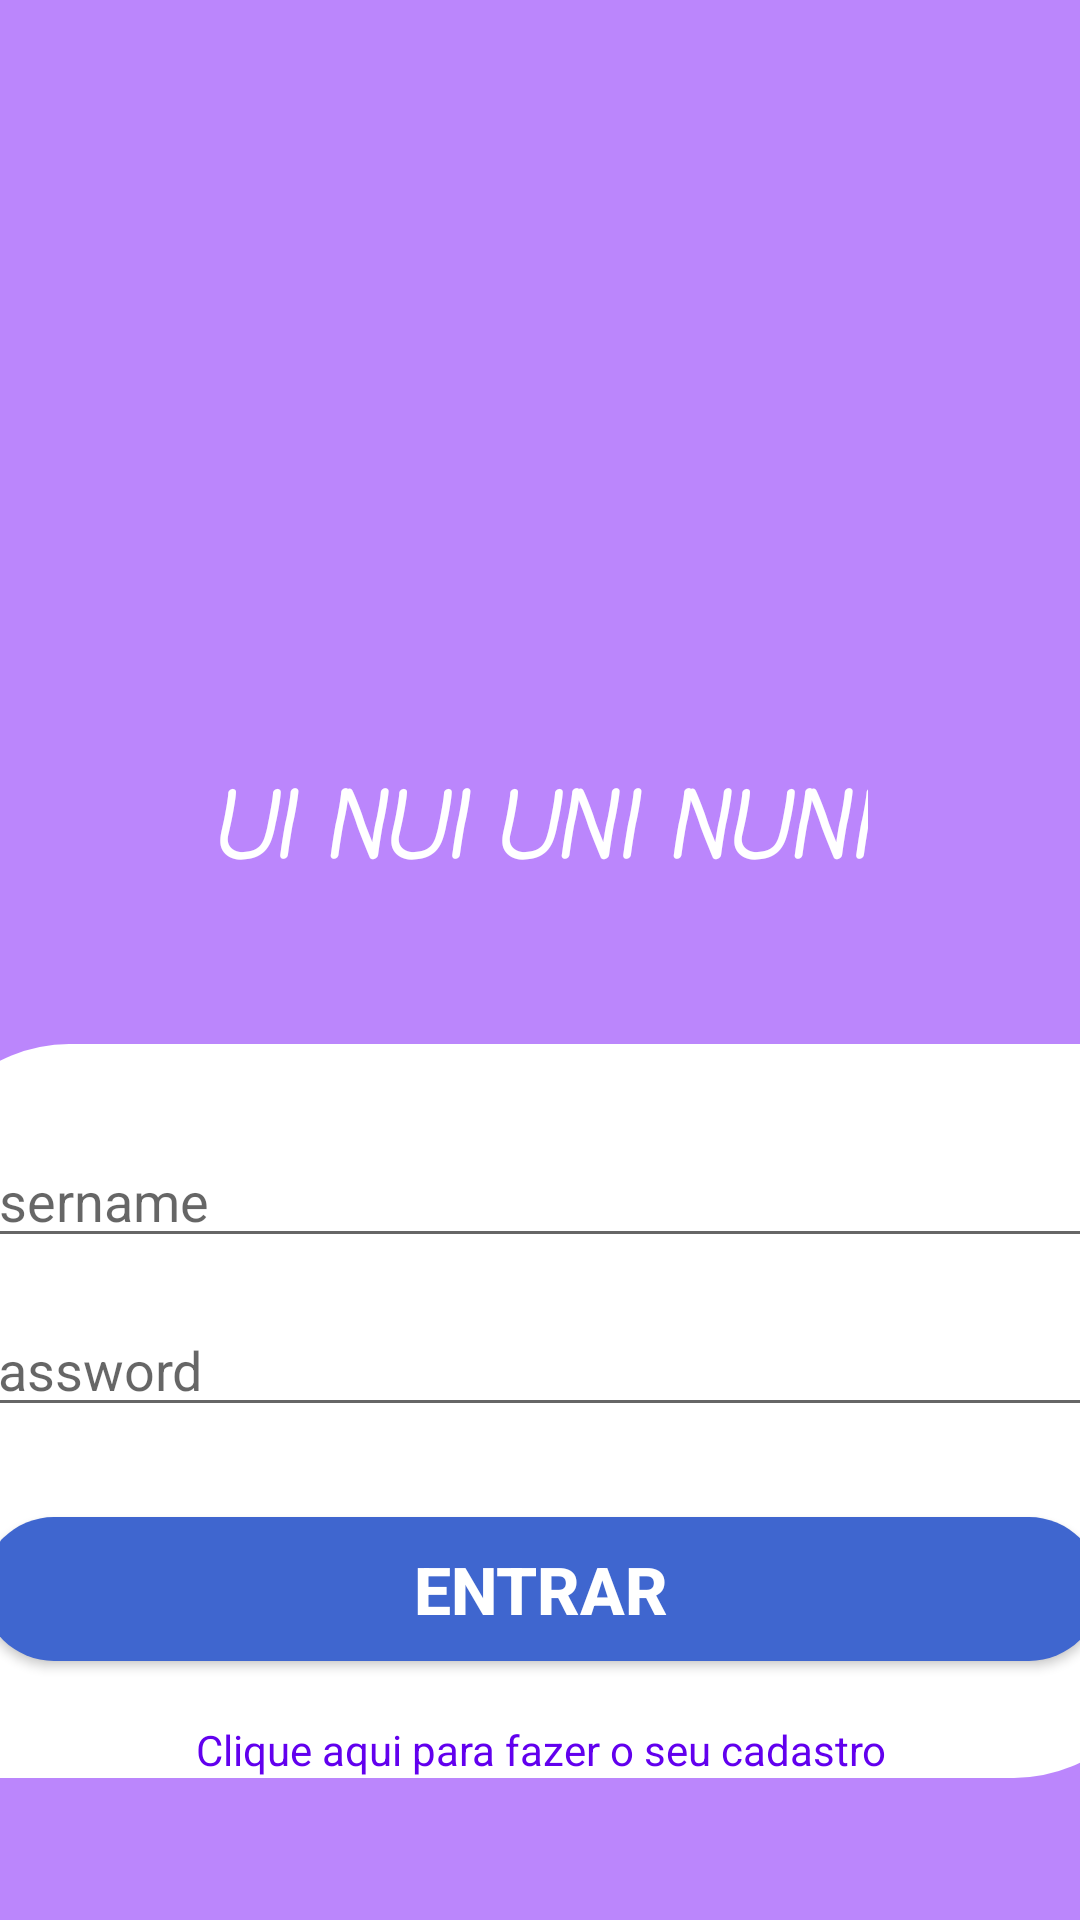

Reconstruct the res/layout file that produces this screen, plus the resources it refers to.
<!-- AndroidManifest.xml: application theme Theme.UiUni -->
<!-- res/layout/activity_login.xml -->
<?xml version="1.0" encoding="utf-8"?>
<androidx.constraintlayout.widget.ConstraintLayout xmlns:android="http://schemas.android.com/apk/res/android"
    xmlns:app="http://schemas.android.com/apk/res-auto"
    xmlns:tools="http://schemas.android.com/tools"
    android:layout_width="match_parent"
    android:layout_height="match_parent"
    android:background="@color/purple_200"
    tools:context=".activity.loginActivity">

    <ImageView
        android:id="@+id/imageView2"
        android:layout_width="600px"
        android:layout_height="600px"
        android:layout_marginTop="40dp"
        app:layout_constraintEnd_toEndOf="parent"
        app:layout_constraintHorizontal_bias="0.5"
        app:layout_constraintStart_toStartOf="parent"
        app:layout_constraintTop_toTopOf="parent"
        app:srcCompat="@drawable/logo_app" />

    <TextView
        android:id="@+id/textView"
        android:layout_width="wrap_content"
        android:layout_height="wrap_content"
        android:layout_marginTop="15dp"
        android:fontFamily="casual"
        android:lineSpacingExtra="10sp"
        android:text="Ui Nui Uni Nuni"
        android:textAllCaps="true"
        android:textColor="@color/white"
        android:textSize="30sp"
        android:textStyle="bold|italic"
        app:layout_constraintEnd_toEndOf="parent"
        app:layout_constraintHorizontal_bias="0.498"
        app:layout_constraintStart_toStartOf="parent"
        app:layout_constraintTop_toBottomOf="@+id/imageView2" />

    <androidx.constraintlayout.widget.ConstraintLayout
        android:layout_width="415dp"
        android:layout_height="wrap_content"
        android:background="@drawable/background_first_activity"
        app:layout_constraintBottom_toBottomOf="parent"
        app:layout_constraintEnd_toEndOf="parent"
        app:layout_constraintStart_toStartOf="parent"
        app:layout_constraintTop_toBottomOf="@+id/textView">

        <LinearLayout
            android:id="@+id/ll"
            android:layout_width="413dp"
            android:layout_height="match_parent"
            android:layout_marginStart="1dp"
            android:layout_marginEnd="1dp"
            android:orientation="vertical"
            app:layout_constraintEnd_toEndOf="parent"
            app:layout_constraintStart_toStartOf="parent"
            app:layout_constraintTop_toTopOf="parent">

            <EditText
                android:id="@+id/edt_descricao"
                android:layout_width="match_parent"
                android:layout_height="wrap_content"
                android:layout_marginLeft="10dp"
                android:layout_marginTop="30dp"
                android:layout_marginRight="10dp"
                android:layout_marginBottom="15dp"
                android:ems="10"
                android:hint="Username"
                android:inputType="textPersonName" />

            <EditText
                android:id="@+id/edt_senha"
                android:layout_width="match_parent"
                android:layout_height="wrap_content"
                android:layout_marginLeft="10dp"
                android:layout_marginRight="10dp"
                android:ems="10"
                android:hint="Password"
                android:inputType="textPassword" />

            <androidx.appcompat.widget.AppCompatButton
                android:id="@+id/btn_cadastrar"
                android:layout_width="match_parent"
                android:layout_height="wrap_content"
                android:layout_marginStart="20dp"
                android:layout_marginTop="30dp"
                android:layout_marginEnd="20dp"
                android:layout_marginBottom="20dp"
                android:background="@drawable/background_button"
                android:text="Entrar"
                android:textColor="@color/white"
                android:textSize="22sp"
                android:textStyle="bold" />

            <TextView
                android:id="@+id/txt_cadastrar"
                android:layout_width="match_parent"
                android:layout_height="match_parent"
                android:text="Clique aqui para fazer o seu cadastro"
                android:textAlignment="center"
                android:textColor="@color/purple_500" />

        </LinearLayout>
    </androidx.constraintlayout.widget.ConstraintLayout>
</androidx.constraintlayout.widget.ConstraintLayout>
<!-- resources referenced by this layout -->
<resources>
  <!-- drawable background_button (drawable) -->
  <?xml version="1.0" encoding="utf-8"?>
  <shape xmlns:android="http://schemas.android.com/apk/res/android"
      android:shape="rectangle">
      <corners android:radius="50dp"/>
      <solid android:color="#FF3F66CF"/>
  
  </shape>
  <!-- drawable background_first_activity (drawable) -->
  <?xml version="1.0" encoding="utf-8"?>
  <shape xmlns:android="http://schemas.android.com/apk/res/android"
      android:shape="rectangle">
  <corners/>
      <corners android:topLeftRadius="50dp"
          android:bottomRightRadius="50dp"/>
      <solid android:color="#fff"/>
  </shape>
  <style name="Theme.UiUni" parent="Theme.MaterialComponents.DayNight.NoActionBar">
          
          <item name="colorPrimary">@color/purple_500</item>
          <item name="colorPrimaryVariant">@color/purple_700</item>
          <item name="colorOnPrimary">@color/white</item>
          
          <item name="colorSecondary">@color/teal_200</item>
          <item name="colorSecondaryVariant">@color/teal_700</item>
          <item name="colorOnSecondary">@color/black</item>
          
          <item name="android:statusBarColor">?attr/colorPrimaryVariant</item>
          
      </style>
  <!-- not gathered from this repository: default colours our renderer supplied (Android Studio template values) -->
  <color name="purple_200">#FFBB86FC</color>
  <color name="purple_500">#FF6200EE</color>
  <color name="purple_700">#FF3700B3</color>
  <color name="teal_200">#FF03DAC5</color>
  <color name="teal_700">#FF018786</color>
  <color name="black">#FF000000</color>
  <color name="white">#FFFFFFFF</color>
</resources>
